The GitHub repository Siddharth-magesh/Glass-Sanitation-Classification-Dataset contains a labelled image folder "version3" with 2 categories: clean, dirty. Examples follow, each with its label.

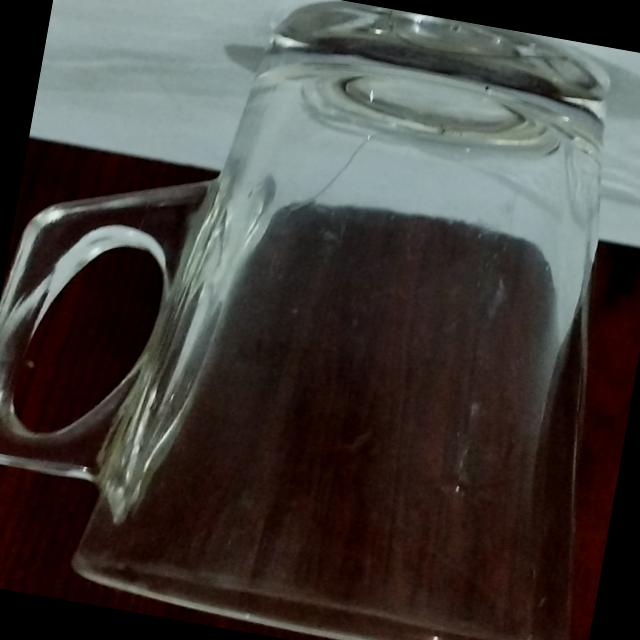
Label: clean

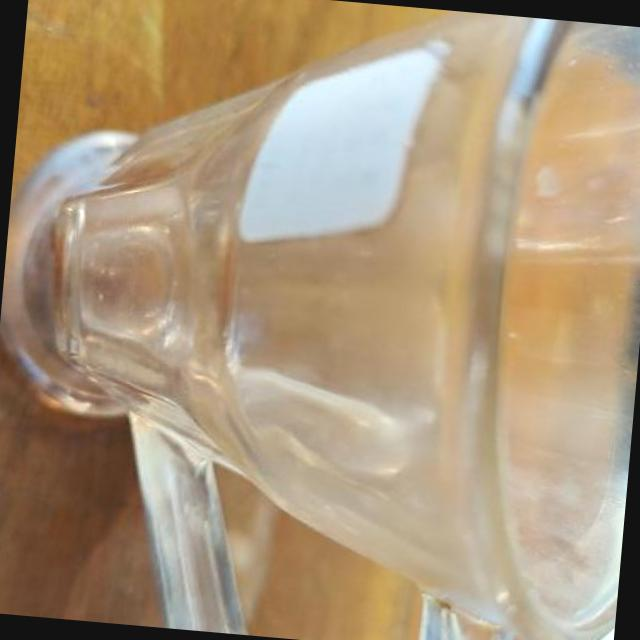
Label: clean

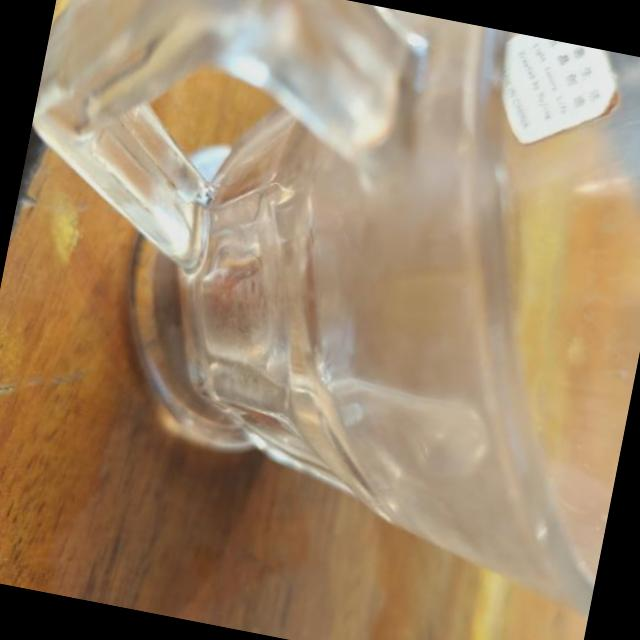
Label: clean

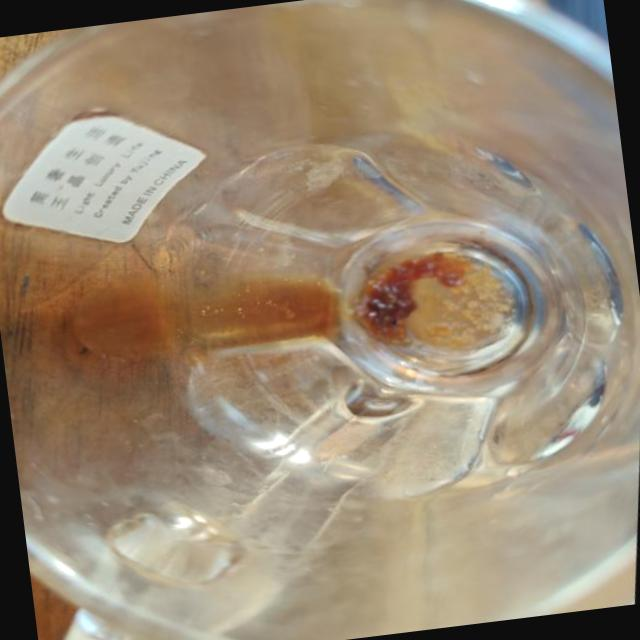
Label: dirty

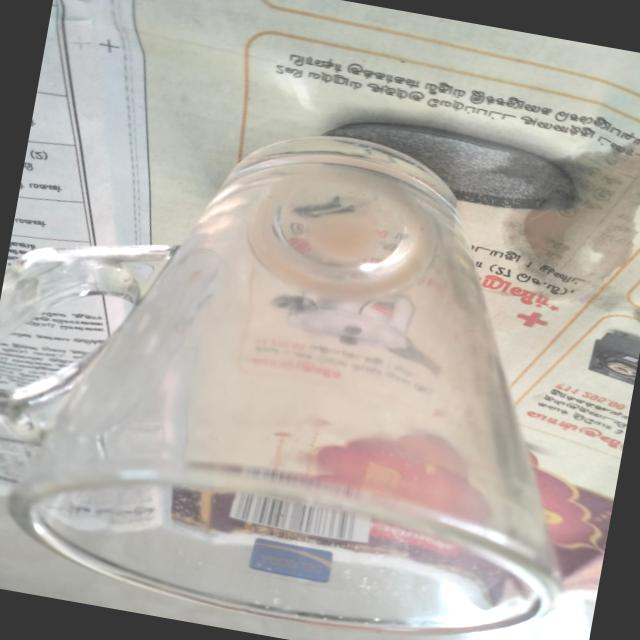
Label: dirty

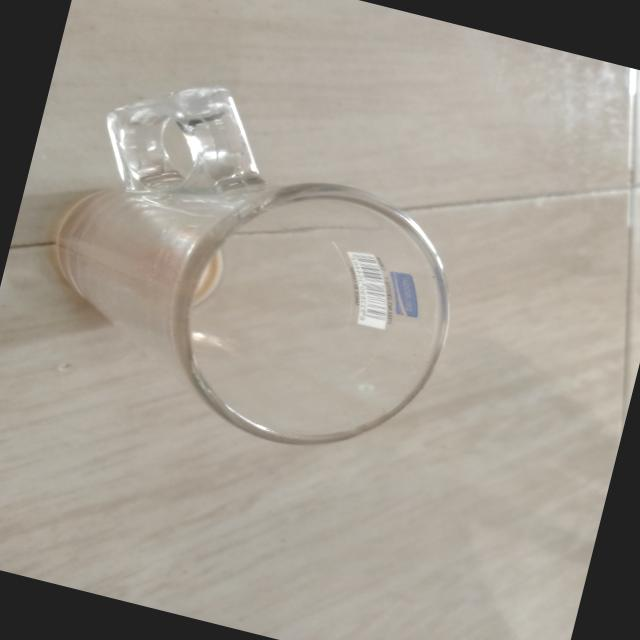
Label: dirty
